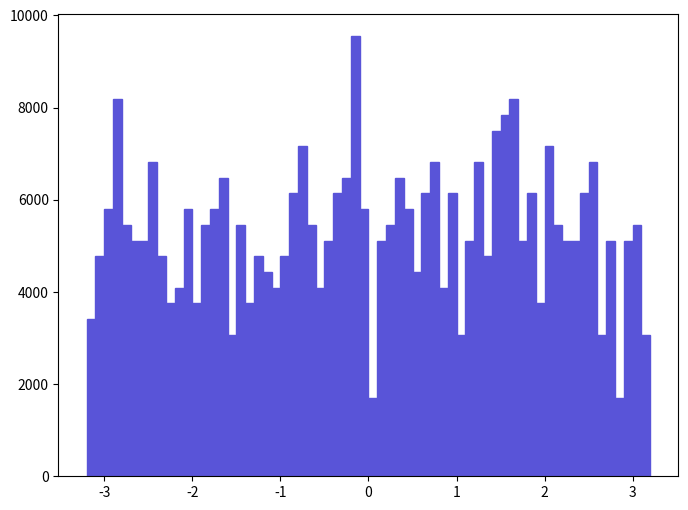

Reproduce this figure in Python. (Note: this script raises an exception after producing the figure.)
def selection_5():

    # Library import
    import numpy
    import matplotlib
    import matplotlib.pyplot   as plt
    import matplotlib.gridspec as gridspec

    # Library version
    matplotlib_version = matplotlib.__version__
    numpy_version      = numpy.__version__

    # Histo binning
    xBinning = numpy.linspace(-3.2,3.2,65,endpoint=True)

    # Creating data sequence: middle of each bin
    xData = numpy.array([-3.15,-3.05,-2.95,-2.85,-2.75,-2.65,-2.55,-2.45,-2.35,-2.25,-2.15,-2.05,-1.95,-1.85,-1.75,-1.65,-1.55,-1.45,-1.35,-1.25,-1.15,-1.05,-0.95,-0.85,-0.75,-0.65,-0.55,-0.45,-0.35,-0.25,-0.15,-0.05,0.05,0.15,0.25,0.35,0.45,0.55,0.65,0.75,0.85,0.95,1.05,1.15,1.25,1.35,1.45,1.55,1.65,1.75,1.85,1.95,2.05,2.15,2.25,2.35,2.45,2.55,2.65,2.75,2.85,2.95,3.05,3.15])

    # Creating weights for histo: y6_PHI_0
    y6_PHI_0_weights = numpy.array([3409.13752713,4772.79301798,5795.53323612,8181.92974511,5454.6211634,5113.70509069,5113.70509069,6818.27345425,4772.79301798,3750.05159984,4090.96487255,5795.53323612,3750.05159984,5454.6211634,5795.53323612,6477.36138154,3068.22385441,5454.6211634,3750.05159984,4772.79301798,4431.88094527,4090.96487255,4772.79301798,6136.44930883,7159.18952697,5454.6211634,4090.96487255,5113.70509069,6136.44930883,6477.36138154,9545.58603596,5795.53323612,1704.56876356,5113.70509069,5454.6211634,6477.36138154,5795.53323612,4431.88094527,6136.44930883,6818.27345425,4090.96487255,6136.44930883,3068.22385441,5113.70509069,6818.27345425,4772.79301798,7500.10159968,7841.01767239,8181.92974511,5113.70509069,6136.44930883,3750.05159984,7159.18952697,5454.6211634,5113.70509069,5113.70509069,6136.44930883,6818.27345425,3068.22385441,5113.70509069,1704.56876356,5113.70509069,5454.6211634,3068.22385441])

    # Creating a new Canvas
    fig   = plt.figure(figsize=(8,6),dpi=80)
    frame = gridspec.GridSpec(1,1)
    pad   = fig.add_subplot(frame[0])

    # Creating a new Stack
    pad.hist(x=xData, bins=xBinning, weights=y6_PHI_0_weights,\
             label="$signal$", histtype="stepfilled", rwidth=1.0,\
             color="#5954d8", edgecolor="#5954d8", linewidth=1, linestyle="solid",\
             bottom=None, cumulative=False, normed=False, align="mid", orientation="vertical")


    # Axis
    plt.rc('text',usetex=False)
    plt.xlabel(r"\phi [ j_{2} ] ",\
               fontsize=16,color="black")
    plt.ylabel(r"$\mathrm{Events}$ $(\mathcal{L}_{\mathrm{int}} = 40.0\ \mathrm{fb}^{-1})$ ",\
               fontsize=16,color="black")

    # Boundary of y-axis
    ymax=(y6_PHI_0_weights).max()*1.1
    ymin=0 # linear scale
    #ymin=min([x for x in (y6_PHI_0_weights) if x])/100. # log scale
    plt.gca().set_ylim(ymin,ymax)

    # Log/Linear scale for X-axis
    plt.gca().set_xscale("linear")
    #plt.gca().set_xscale("log",nonposx="clip")

    # Log/Linear scale for Y-axis
    plt.gca().set_yscale("linear")
    #plt.gca().set_yscale("log",nonposy="clip")

    # Saving the image
    plt.savefig('../../HTML/MadAnalysis5job_0/selection_5.png')
    plt.savefig('../../PDF/MadAnalysis5job_0/selection_5.png')
    plt.savefig('../../DVI/MadAnalysis5job_0/selection_5.eps')

# Running!
if __name__ == '__main__':
    selection_5()
